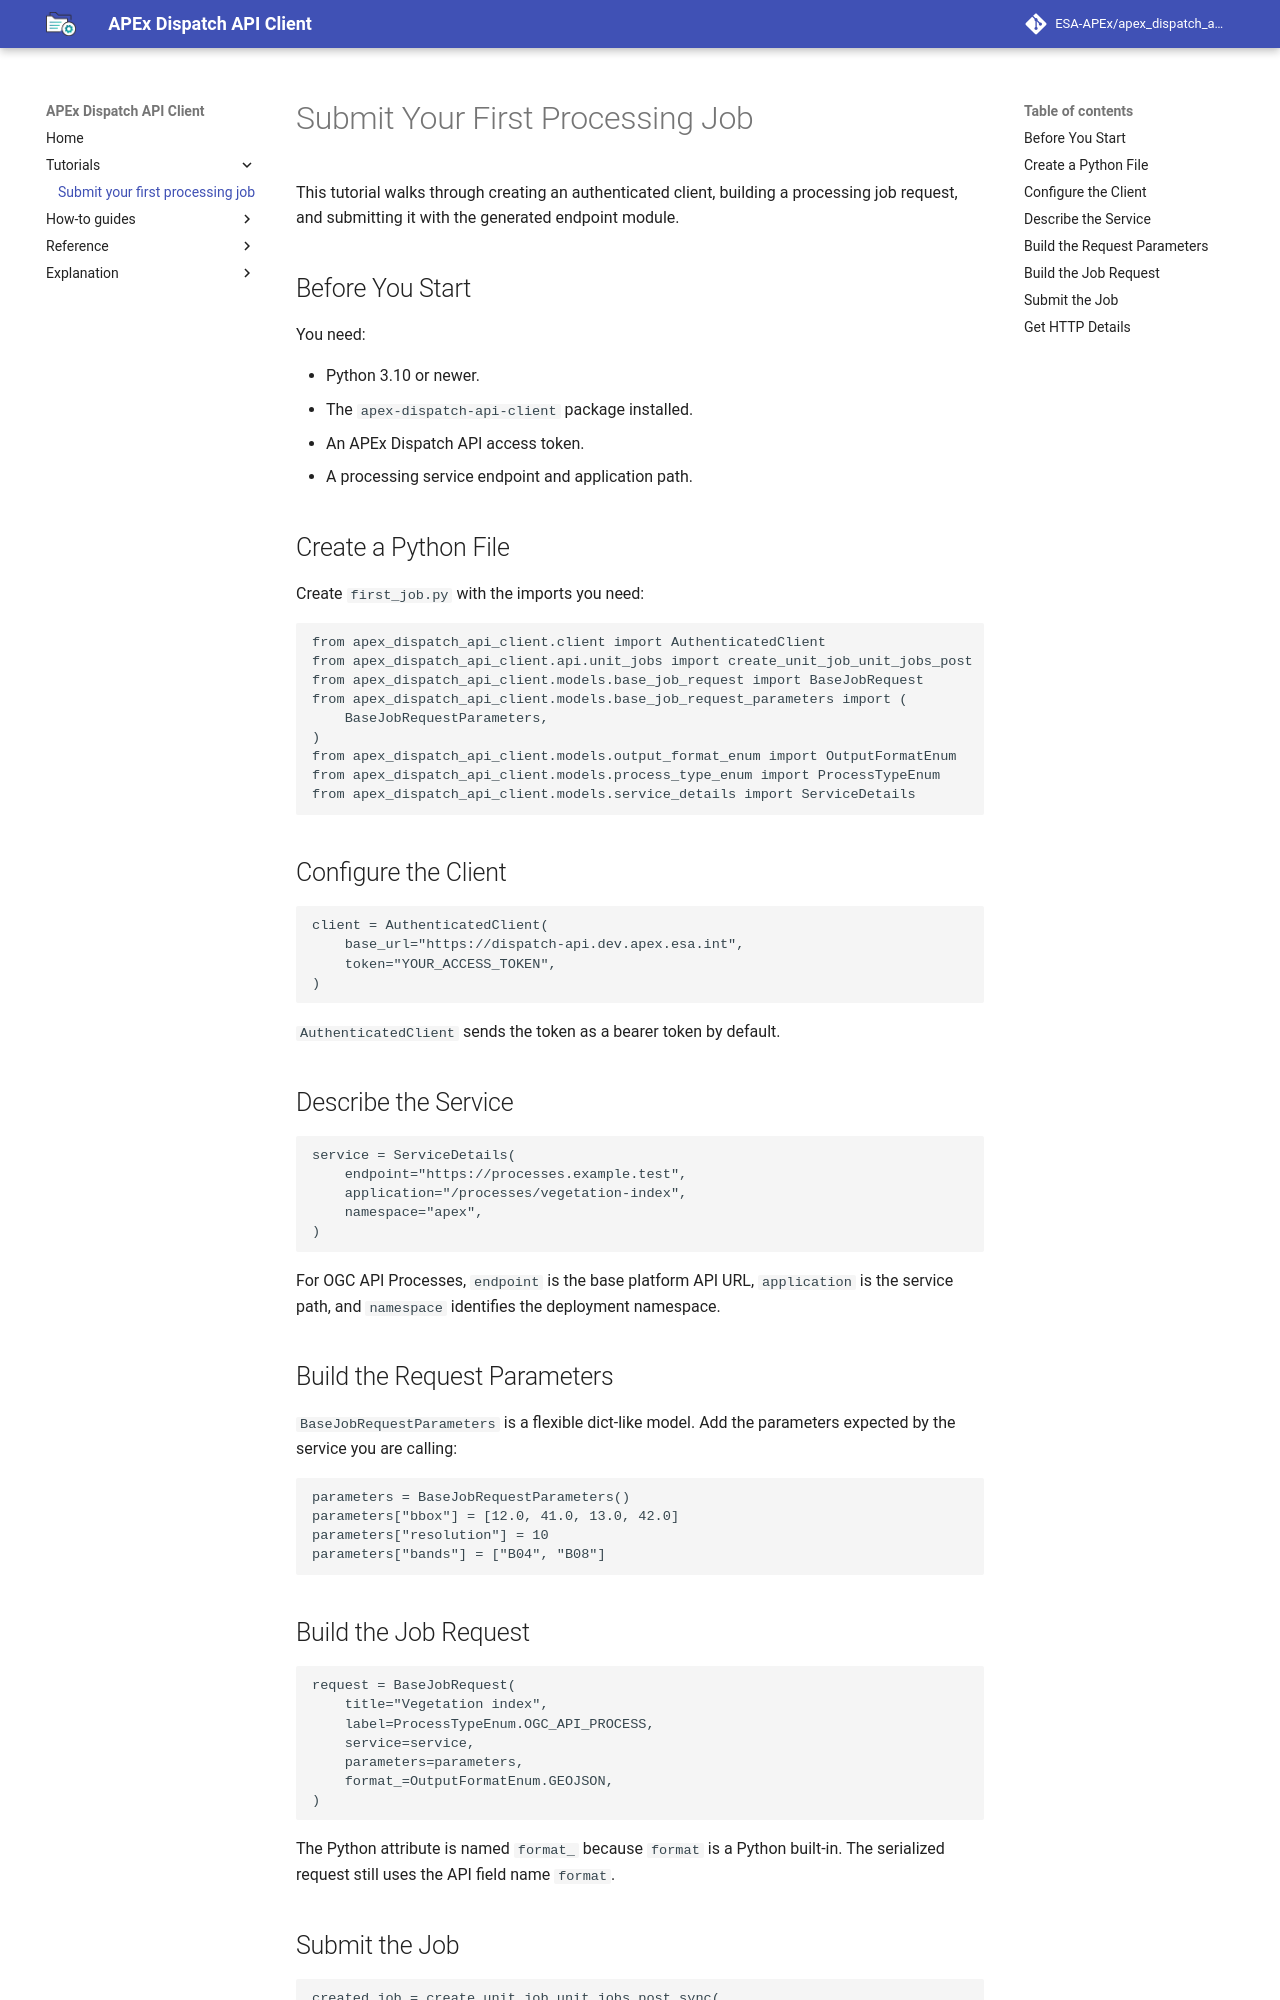

repository: ESA-APEx/apex_dispatch_api_client · page: tutorials/first-processing-job/index.html · generator: mkdocs

# Submit Your First Processing Job

This tutorial walks through creating an authenticated client, building a
processing job request, and submitting it with the generated endpoint module.

## Before You Start

You need:

- Python 3.10 or newer.
- The `apex-dispatch-api-client` package installed.
- An APEx Dispatch API access token.
- A processing service endpoint and application path.

## Create a Python File

Create `first_job.py` with the imports you need:

```python
from apex_dispatch_api_client.client import AuthenticatedClient
from apex_dispatch_api_client.api.unit_jobs import create_unit_job_unit_jobs_post
from apex_dispatch_api_client.models.base_job_request import BaseJobRequest
from apex_dispatch_api_client.models.base_job_request_parameters import (
    BaseJobRequestParameters,
)
from apex_dispatch_api_client.models.output_format_enum import OutputFormatEnum
from apex_dispatch_api_client.models.process_type_enum import ProcessTypeEnum
from apex_dispatch_api_client.models.service_details import ServiceDetails
```

## Configure the Client

```python
client = AuthenticatedClient(
    base_url="https://dispatch-api.dev.apex.esa.int",
    token="YOUR_ACCESS_TOKEN",
)
```

`AuthenticatedClient` sends the token as a bearer token by default.

## Describe the Service

```python
service = ServiceDetails(
    endpoint="https://processes.example.test",
    application="/processes/vegetation-index",
    namespace="apex",
)
```

For OGC API Processes, `endpoint` is the base platform API URL,
`application` is the service path, and `namespace` identifies the deployment
namespace.

## Build the Request Parameters

`BaseJobRequestParameters` is a flexible dict-like model. Add the parameters
expected by the service you are calling:

```python
parameters = BaseJobRequestParameters()
parameters["bbox"] = [12.0, 41.0, 13.0, 42.0]
parameters["resolution"] = 10
parameters["bands"] = ["B04", "B08"]
```
